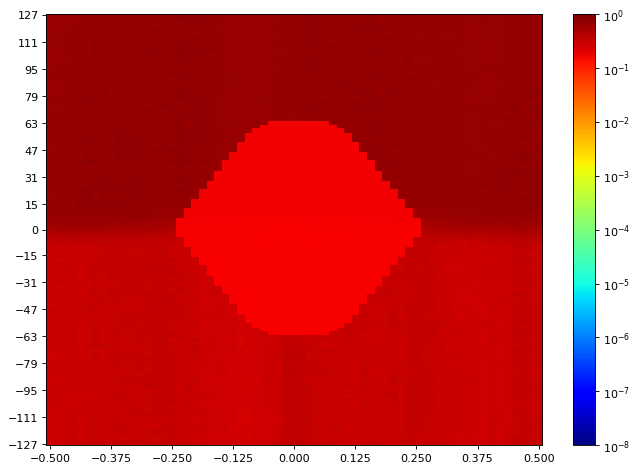

Data behind this chart, as committed beside it:
SW Version, 2020.2.2
Date and Time Started, 2022-Jun-08 19:49:21
Date and Time Ended, 2022-Jun-08 19:50:04
Scan Name, Scan 133
Link Settings, 
Reset RX After Applying Settings, false
Open Area, 0
Horizontal Opening, 0
Horizontal Percentage, 0.00
Vertical Opening, 0
Vertical Percentage, 0.00
Dwell, BER
Dwell BER, 1e-5
Dwell Time, 0
Horizontal Increment, 1
Horizontal Range, -0.500 UI to 0.500 UI
Vertical Increment, 1
Vertical Range, 100%
Misc Info, ELF Version: 0x0009 SVN: 16356
Scan Start
2d statistical, -32, -31, -30, -29, -28, -27, -26, -25, -24, -23, -22, -21, -20, -19, -18, -17, -16, -15, -14, -13, -12, -11, -10
127, 0.645, 0.6225, 0.7038, 0.699, 0.7301, 0.6907, 0.7211, 0.7002, 0.677, 0.7111, 0.677, 0.6954, 0.7123, 0.6978, 0.6978, 0.6919, 0.6827, 0.6931, 0.6942, 0.7173, 0.6872, 0.6849, 0.6907
126, 0.6471, 0.6512, 0.6543, 0.6872, 0.699, 0.6861, 0.6942, 0.6954, 0.6693, 0.7002, 0.7136, 0.6919, 0.6954, 0.6838, 0.6726, 0.7086, 0.6884, 0.699, 0.7099, 0.7002, 0.6884, 0.6715, 0.6781
125, 0.636, 0.642, 0.642, 0.6919, 0.6954, 0.6942, 0.7136, 0.6861, 0.6896, 0.7136, 0.6966, 0.6827, 0.6954, 0.677, 0.705, 0.7026, 0.6759, 0.7198, 0.7038, 0.7111, 0.7014, 0.677, 0.6931
124, 0.6491, 0.6471, 0.6606, 0.6815, 0.6838, 0.6827, 0.6872, 0.6838, 0.6596, 0.6931, 0.6759, 0.6954, 0.7014, 0.7002, 0.6872, 0.6919, 0.6884, 0.7086, 0.7123, 0.6849, 0.7062, 0.6815, 0.6954
123, 0.6682, 0.6471, 0.6737, 0.6471, 0.6793, 0.6849, 0.6978, 0.6838, 0.6748, 0.6978, 0.6942, 0.6815, 0.6849, 0.6954, 0.6942, 0.6715, 0.6966, 0.699, 0.7123, 0.7173, 0.6966, 0.6793, 0.6861
122, 0.6225, 0.643, 0.6693, 0.6471, 0.6884, 0.6838, 0.6919, 0.6931, 0.6704, 0.6896, 0.6861, 0.699, 0.6931, 0.6849, 0.6793, 0.6849, 0.6715, 0.6978, 0.7099, 0.6884, 0.7186, 0.6715, 0.6638
121, 0.6564, 0.641, 0.6617, 0.6522, 0.6804, 0.6849, 0.6781, 0.6804, 0.6861, 0.6966, 0.6827, 0.6804, 0.6966, 0.6748, 0.6978, 0.6907, 0.6861, 0.6907, 0.6954, 0.6966, 0.699, 0.6804, 0.6649
120, 0.6596, 0.644, 0.636, 0.6781, 0.6942, 0.6861, 0.6954, 0.6872, 0.6827, 0.6931, 0.7038, 0.6759, 0.7014, 0.6827, 0.6884, 0.7026, 0.6907, 0.7086, 0.7002, 0.7186, 0.6931, 0.6815, 0.6737
119, 0.638, 0.6512, 0.6522, 0.6671, 0.6978, 0.6793, 0.7086, 0.6671, 0.6748, 0.699, 0.6849, 0.6849, 0.699, 0.677, 0.7038, 0.6671, 0.7099, 0.7086, 0.6884, 0.6966, 0.6942, 0.6896, 0.6671
118, 0.6596, 0.6564, 0.646, 0.6649, 0.6954, 0.699, 0.6907, 0.6693, 0.6501, 0.6896, 0.6849, 0.6978, 0.6861, 0.7002, 0.7161, 0.7148, 0.7086, 0.7062, 0.6942, 0.6849, 0.6815, 0.6966, 0.6896
117, 0.6585, 0.638, 0.6726, 0.6671, 0.6931, 0.6907, 0.6838, 0.6978, 0.6849, 0.6793, 0.6861, 0.7014, 0.7038, 0.6861, 0.7014, 0.6849, 0.6748, 0.7123, 0.6942, 0.7038, 0.6781, 0.6861, 0.6884
116, 0.6638, 0.6564, 0.6617, 0.6815, 0.6942, 0.6793, 0.6931, 0.6781, 0.6861, 0.6978, 0.666, 0.6942, 0.6849, 0.7014, 0.6954, 0.6931, 0.6954, 0.7062, 0.6827, 0.6872, 0.7002, 0.6781, 0.6737
115, 0.6704, 0.644, 0.6564, 0.6704, 0.7002, 0.6715, 0.7014, 0.6931, 0.6737, 0.6861, 0.6793, 0.7136, 0.6861, 0.6942, 0.6942, 0.7123, 0.6942, 0.7249, 0.6954, 0.6896, 0.6884, 0.6838, 0.6693
114, 0.6896, 0.6628, 0.6827, 0.6649, 0.7062, 0.6849, 0.7026, 0.6759, 0.6966, 0.7038, 0.6737, 0.7086, 0.6815, 0.7062, 0.7002, 0.6872, 0.6966, 0.6849, 0.7074, 0.6919, 0.6896, 0.6781, 0.6737
113, 0.677, 0.666, 0.6649, 0.6726, 0.6907, 0.6838, 0.7186, 0.6861, 0.6793, 0.7038, 0.6781, 0.705, 0.7014, 0.7062, 0.6861, 0.6838, 0.6978, 0.699, 0.7086, 0.7186, 0.7002, 0.6954, 0.677
112, 0.6704, 0.6575, 0.6815, 0.6793, 0.6954, 0.6682, 0.6942, 0.6872, 0.6715, 0.6872, 0.6543, 0.6861, 0.6781, 0.6931, 0.6849, 0.6781, 0.699, 0.6954, 0.6919, 0.699, 0.7086, 0.6954, 0.6827
111, 0.6693, 0.6715, 0.6564, 0.6564, 0.7014, 0.6838, 0.7062, 0.6942, 0.6759, 0.6942, 0.6838, 0.6919, 0.699, 0.6942, 0.6931, 0.6861, 0.7026, 0.6954, 0.7161, 0.7086, 0.6804, 0.6849, 0.677
110, 0.6638, 0.6606, 0.666, 0.6793, 0.7038, 0.6682, 0.7002, 0.699, 0.6671, 0.6966, 0.6759, 0.6942, 0.7062, 0.6942, 0.6954, 0.6838, 0.6861, 0.7111, 0.7099, 0.7099, 0.6849, 0.6942, 0.6617
109, 0.6628, 0.6606, 0.6585, 0.6838, 0.699, 0.6693, 0.6942, 0.6715, 0.6748, 0.7086, 0.6781, 0.6931, 0.6919, 0.6704, 0.6966, 0.7111, 0.6838, 0.7026, 0.705, 0.7148, 0.705, 0.6966, 0.6671
108, 0.6671, 0.6617, 0.6715, 0.6715, 0.6804, 0.6693, 0.699, 0.6861, 0.6737, 0.6942, 0.6781, 0.6966, 0.6759, 0.6793, 0.6907, 0.6827, 0.6815, 0.7038, 0.6861, 0.6838, 0.677, 0.7038, 0.6919
107, 0.6491, 0.637, 0.6737, 0.6715, 0.699, 0.6704, 0.7014, 0.7014, 0.6861, 0.6693, 0.6759, 0.6827, 0.7123, 0.699, 0.6931, 0.6931, 0.6919, 0.7136, 0.7002, 0.7161, 0.6715, 0.7062, 0.6966
106, 0.6606, 0.645, 0.6748, 0.6861, 0.6978, 0.6671, 0.699, 0.6931, 0.6838, 0.6861, 0.6919, 0.699, 0.705, 0.6861, 0.6954, 0.6942, 0.6896, 0.7062, 0.7086, 0.7123, 0.6827, 0.7014, 0.7002
105, 0.6849, 0.6543, 0.6815, 0.6793, 0.7002, 0.6919, 0.7002, 0.6804, 0.7198, 0.6978, 0.6704, 0.6884, 0.6966, 0.7014, 0.6781, 0.6804, 0.7014, 0.7038, 0.705, 0.7123, 0.677, 0.699, 0.6896
104, 0.677, 0.643, 0.6838, 0.6748, 0.7014, 0.6726, 0.705, 0.6919, 0.6849, 0.6919, 0.6715, 0.6978, 0.7148, 0.7173, 0.7014, 0.7014, 0.6942, 0.7062, 0.705, 0.7026, 0.6942, 0.6931, 0.6737
103, 0.6793, 0.6533, 0.6815, 0.6759, 0.6954, 0.6748, 0.6715, 0.6942, 0.6942, 0.6849, 0.6682, 0.6827, 0.7038, 0.7327, 0.7086, 0.6748, 0.7111, 0.7161, 0.7014, 0.7123, 0.7002, 0.677, 0.6872
102, 0.64, 0.6617, 0.6501, 0.6737, 0.7002, 0.6861, 0.7014, 0.7123, 0.7038, 0.7062, 0.6827, 0.6759, 0.6781, 0.6919, 0.6978, 0.6726, 0.7014, 0.7038, 0.6861, 0.7173, 0.7224, 0.6942, 0.6781
101, 0.666, 0.6564, 0.6671, 0.6596, 0.6942, 0.6861, 0.7014, 0.7026, 0.6861, 0.6919, 0.6827, 0.6793, 0.7062, 0.6872, 0.6838, 0.6827, 0.7026, 0.6954, 0.7014, 0.666, 0.6978, 0.6793, 0.6737
100, 0.645, 0.645, 0.639, 0.6471, 0.6737, 0.705, 0.6978, 0.705, 0.6872, 0.6978, 0.705, 0.7014, 0.7148, 0.6978, 0.7062, 0.6838, 0.7123, 0.7062, 0.6978, 0.6884, 0.6884, 0.705, 0.6671
99, 0.6649, 0.6564, 0.666, 0.6533, 0.7026, 0.6872, 0.6884, 0.7198, 0.6919, 0.6827, 0.6748, 0.6931, 0.699, 0.6966, 0.6793, 0.6838, 0.7014, 0.6978, 0.7038, 0.7026, 0.6872, 0.6931, 0.6781
98, 0.6617, 0.64, 0.6748, 0.6737, 0.6931, 0.6617, 0.705, 0.6931, 0.646, 0.6966, 0.6978, 0.6978, 0.6931, 0.705, 0.7002, 0.6793, 0.6907, 0.7111, 0.7099, 0.6919, 0.7038, 0.6737, 0.6759
97, 0.6726, 0.6606, 0.677, 0.6861, 0.6966, 0.6861, 0.6804, 0.699, 0.6827, 0.6931, 0.7014, 0.6931, 0.6954, 0.7026, 0.6872, 0.6872, 0.7014, 0.6737, 0.677, 0.7136, 0.6942, 0.6804, 0.699
96, 0.6748, 0.6491, 0.7014, 0.6704, 0.6861, 0.6827, 0.7002, 0.7014, 0.6793, 0.7086, 0.6966, 0.6872, 0.6815, 0.7014, 0.7136, 0.6827, 0.7014, 0.699, 0.7002, 0.6931, 0.6827, 0.6759, 0.6919
95, 0.6682, 0.6682, 0.6815, 0.6896, 0.6815, 0.6872, 0.7123, 0.677, 0.6827, 0.6942, 0.6781, 0.6849, 0.6907, 0.6704, 0.6954, 0.6978, 0.6907, 0.6884, 0.6861, 0.6931, 0.7086, 0.6872, 0.6715
94, 0.6606, 0.6522, 0.6907, 0.6748, 0.6793, 0.6682, 0.6919, 0.6896, 0.6815, 0.7099, 0.7002, 0.6815, 0.7099, 0.6781, 0.6896, 0.6966, 0.7002, 0.6919, 0.677, 0.6907, 0.6849, 0.6759, 0.677
93, 0.6533, 0.666, 0.6737, 0.6872, 0.6966, 0.6861, 0.7014, 0.6726, 0.6827, 0.7002, 0.7099, 0.6804, 0.6827, 0.6931, 0.7002, 0.6954, 0.6849, 0.7111, 0.705, 0.6954, 0.7237, 0.6693, 0.6781
92, 0.6512, 0.6617, 0.6759, 0.6649, 0.6919, 0.6872, 0.6966, 0.6748, 0.6501, 0.6942, 0.7026, 0.6838, 0.7148, 0.6896, 0.7026, 0.6919, 0.7074, 0.7074, 0.7038, 0.7086, 0.6781, 0.677, 0.699
91, 0.6793, 0.6781, 0.6682, 0.6907, 0.6896, 0.6827, 0.7086, 0.705, 0.6606, 0.6931, 0.7074, 0.677, 0.6978, 0.6849, 0.705, 0.6919, 0.699, 0.6827, 0.6861, 0.7062, 0.6966, 0.6919, 0.6737
90, 0.6737, 0.6693, 0.6793, 0.6872, 0.6804, 0.6931, 0.6861, 0.6907, 0.6896, 0.6907, 0.699, 0.7148, 0.7086, 0.6919, 0.7074, 0.6954, 0.6872, 0.7014, 0.6715, 0.7136, 0.7014, 0.677, 0.6861
89, 0.666, 0.666, 0.6781, 0.6966, 0.6793, 0.6966, 0.6978, 0.7099, 0.6872, 0.7086, 0.7002, 0.6884, 0.6815, 0.6978, 0.7161, 0.6884, 0.6931, 0.7002, 0.7026, 0.6966, 0.6954, 0.7002, 0.6682
88, 0.6575, 0.666, 0.6759, 0.6815, 0.7148, 0.699, 0.6931, 0.6966, 0.6827, 0.7026, 0.6781, 0.6861, 0.7062, 0.6907, 0.6896, 0.7014, 0.6931, 0.7111, 0.677, 0.6827, 0.6872, 0.6737, 0.6872
... 216 more rows
